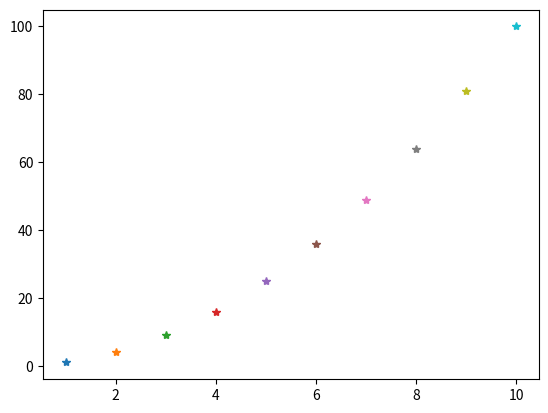

Here is the Python script that generated this plot:
import numpy as np
import matplotlib.pyplot as plt

x = range(1,11)  # 横轴的数据
for i in x:
    y = i * i

    plt.plot(i, y,'*')  # 调用pylab的plot函数绘制曲线
plt.show()